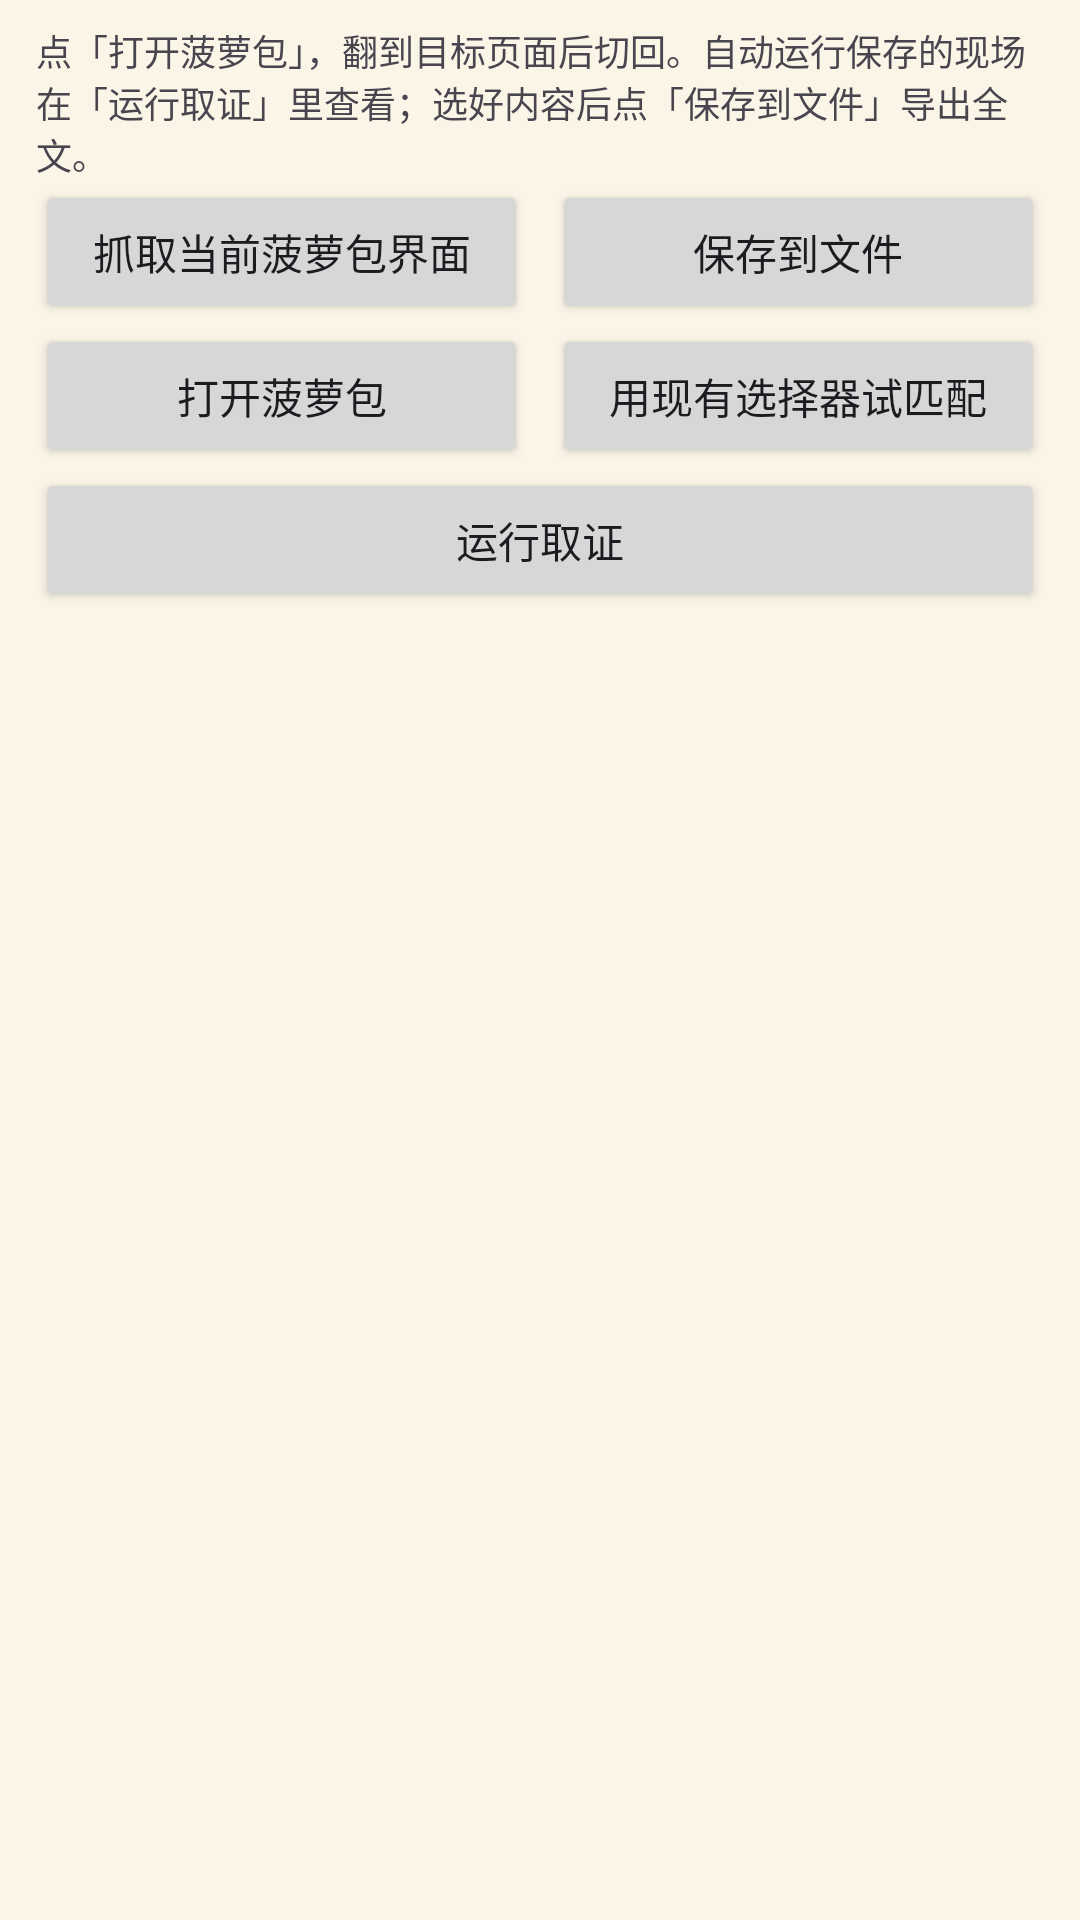

Layout XML and referenced resources for this Android screen:
<!-- AndroidManifest.xml: application theme Theme.Blb自动签到 -->
<!-- res/layout/activity_inspector.xml -->
<?xml version="1.0" encoding="utf-8"?>
<LinearLayout xmlns:android="http://schemas.android.com/apk/res/android"
    android:id="@+id/inspector_root"
    android:layout_width="match_parent"
    android:layout_height="match_parent"
    android:orientation="vertical"
    android:paddingStart="12dp"
    android:paddingEnd="12dp">

    <TextView
        android:layout_width="match_parent"
        android:layout_height="wrap_content"
        android:layout_marginTop="8dp"
        android:text="@string/inspector_hint"
        android:textSize="12sp" />

    <LinearLayout
        android:layout_width="match_parent"
        android:layout_height="wrap_content"
        android:orientation="horizontal">

        <Button
            android:id="@+id/dump"
            android:layout_width="0dp"
            android:layout_height="wrap_content"
            android:layout_weight="1"
            android:text="@string/inspector_dump" />

        <Button
            android:id="@+id/save"
            android:layout_width="0dp"
            android:layout_height="wrap_content"
            android:layout_marginStart="8dp"
            android:layout_weight="1"
            android:text="@string/inspector_save" />
    </LinearLayout>

    <LinearLayout
        android:layout_width="match_parent"
        android:layout_height="wrap_content"
        android:orientation="horizontal">

        <Button
            android:id="@+id/launch_target"
            android:layout_width="0dp"
            android:layout_height="wrap_content"
            android:layout_weight="1"
            android:text="@string/inspector_open_target" />

        <Button
            android:id="@+id/probe"
            android:layout_width="0dp"
            android:layout_height="wrap_content"
            android:layout_marginStart="8dp"
            android:layout_weight="1"
            android:text="@string/inspector_probe" />
    </LinearLayout>

    <Button
        android:id="@+id/run_evidence"
        android:layout_width="match_parent"
        android:layout_height="wrap_content"
        android:text="@string/inspector_run_evidence" />

    <TextView
        android:id="@+id/info"
        android:layout_width="match_parent"
        android:layout_height="wrap_content"
        android:textSize="12sp" />

    <ScrollView
        android:id="@+id/inspector_scroll"
        android:layout_width="match_parent"
        android:layout_height="0dp"
        android:layout_marginTop="8dp"
        android:layout_marginBottom="8dp"
        android:layout_weight="1">

        <HorizontalScrollView
            android:layout_width="match_parent"
            android:layout_height="wrap_content">

            <TextView
                android:id="@+id/tree"
                android:layout_width="wrap_content"
                android:layout_height="wrap_content"
                android:fontFamily="monospace"
                android:saveEnabled="false"
                android:textIsSelectable="true"
                android:textSize="14sp" />
        </HorizontalScrollView>
    </ScrollView>

</LinearLayout>
<!-- resources referenced by this layout -->
<resources>
  <string name="inspector_dump">抓取当前菠萝包界面</string>
  <string name="inspector_hint">点「打开菠萝包」，翻到目标页面后切回。自动运行保存的现场在「运行取证」里查看；选好内容后点「保存到文件」导出全文。</string>
  <string name="inspector_open_target">打开菠萝包</string>
  <string name="inspector_probe">用现有选择器试匹配</string>
  <string name="inspector_run_evidence">运行取证</string>
  <string name="inspector_save">保存到文件</string>
  <style name="Theme.Blb自动签到" parent="Base.Theme.Blb自动签到" />
  <color name="blb_primary">#F5B60D</color>
  <color name="blb_on_primary">#241A00</color>
  <color name="blb_primary_container">#FFE7A8</color>
  <color name="blb_on_primary_container">#2E1F00</color>
  <color name="blb_secondary">#7A4E00</color>
  <color name="blb_on_secondary">#FFFFFFFF</color>
  <color name="blb_secondary_container">#FBECC4</color>
  <color name="blb_on_secondary_container">#3D2900</color>
  <color name="blb_background">#FBF5E8</color>
  <color name="blb_on_surface">#201B10</color>
  <color name="blb_surface">#FDF9F0</color>
  <color name="blb_on_surface_variant">#57503F</color>
  <color name="blb_surface_container">#FFFFFFFF</color>
  <color name="blb_outline">#8A8069</color>
  <color name="blb_outline_variant">#E4DAC4</color>
  <color name="blb_error">#C22B2B</color>
  <color name="blb_on_error">#FFFFFFFF</color>
  <color name="blb_error_container">#FBE0E0</color>
  <color name="blb_on_error_container">#480C0C</color>
  <style name="Blb.Card" parent="Widget.Material3.CardView.Outlined">
          <item name="cardCornerRadius">20dp</item>
          <item name="cardElevation">0dp</item>
          <item name="strokeWidth">1dp</item>
          <item name="strokeColor">?attr/colorOutlineVariant</item>
          <item name="cardBackgroundColor">?attr/colorSurfaceContainer</item>
          <item name="contentPadding">16dp</item>
      </style>
  <style name="Blb.Switch" parent="Widget.Material3.CompoundButton.MaterialSwitch">
          <item name="android:minHeight">52dp</item>
          <item name="android:textSize">16sp</item>
          <item name="android:textColor">?attr/colorOnSurface</item>
          <item name="android:paddingTop">4dp</item>
          <item name="android:paddingBottom">4dp</item>
      </style>
  <style name="Blb.Fab" parent="Widget.Material3.FloatingActionButton.Primary">
          <item name="shapeAppearanceOverlay">@style/Blb.Shape.Fab</item>
      </style>
  <style name="Blb.Fab.Extended" parent="Widget.Material3.ExtendedFloatingActionButton.Icon.Primary">
          <item name="shapeAppearanceOverlay">@style/Blb.Shape.Fab</item>
          <item name="android:textSize">16sp</item>
          <item name="android:textAllCaps">false</item>
          <item name="iconSize">22dp</item>
      </style>
  <style name="Blb.Dialog" parent="ThemeOverlay.Material3.MaterialAlertDialog">
          <item name="shapeAppearanceOverlay">@style/Blb.Shape.Dialog</item>
          <item name="materialAlertDialogBodyTextStyle">@style/Blb.Dialog.Body</item>
      </style>
  <style name="Blb.BottomNav.Indicator" parent="Widget.Material3.BottomNavigationView.ActiveIndicator">
          <item name="android:color">?attr/colorPrimaryContainer</item>
          <item name="android:width">72dp</item>
          <item name="android:height">36dp</item>
      </style>
  <style name="Blb.BottomNav.Label" parent="TextAppearance.Material3.LabelMedium">
          <item name="android:textSize">13sp</item>
          <item name="android:textStyle">bold</item>
      </style>
  <style name="Blb.Shape.Fab" parent="">
          <item name="cornerFamily">rounded</item>
          <item name="cornerSize">18dp</item>
      </style>
  <style name="Blb.Shape.Dialog" parent="">
          <item name="cornerFamily">rounded</item>
          <item name="cornerSize">24dp</item>
      </style>
  <style name="Blb.Dialog.Body" parent="MaterialAlertDialog.Material3.Body.Text">
          <item name="android:textSize">15sp</item>
          <item name="android:lineSpacingExtra">3dp</item>
      </style>
</resources>
